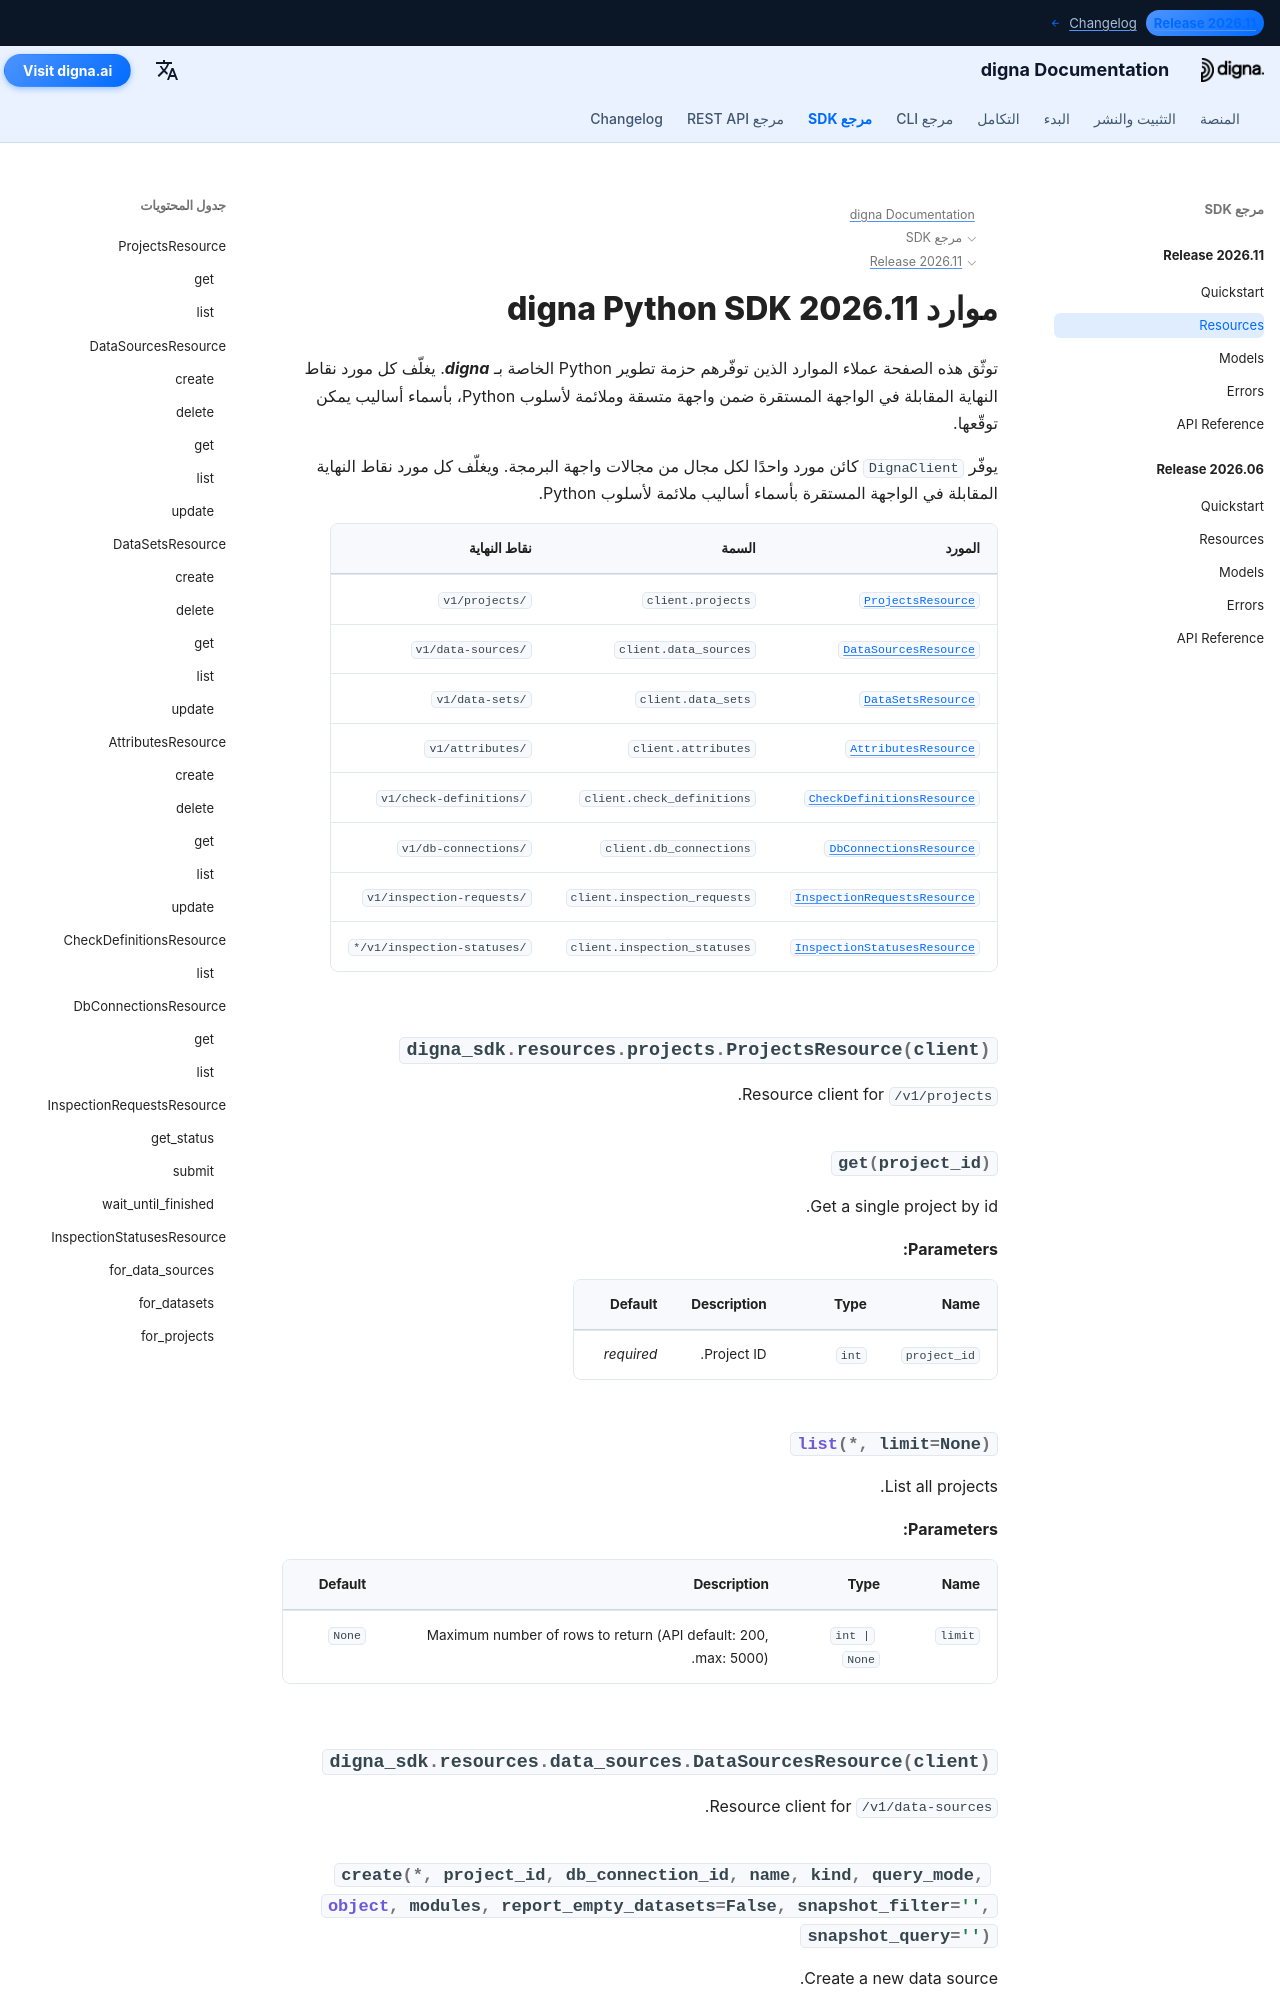

repository: dignaai/digna-docs · page: ar/sdk/Release 2026.11/resources/index.html · generator: mkdocs

---
title: موارد digna Python SDK 2026.11 | وثائق digna
description: عملاء الموارد لإصدار digna Python SDK 2026.11
image: /assets/logo_square.png
---

# موارد digna Python SDK 2026.11

توثّق هذه الصفحة عملاء الموارد الذين توفّرهم حزمة تطوير Python الخاصة بـ ***digna***. يغلّف
